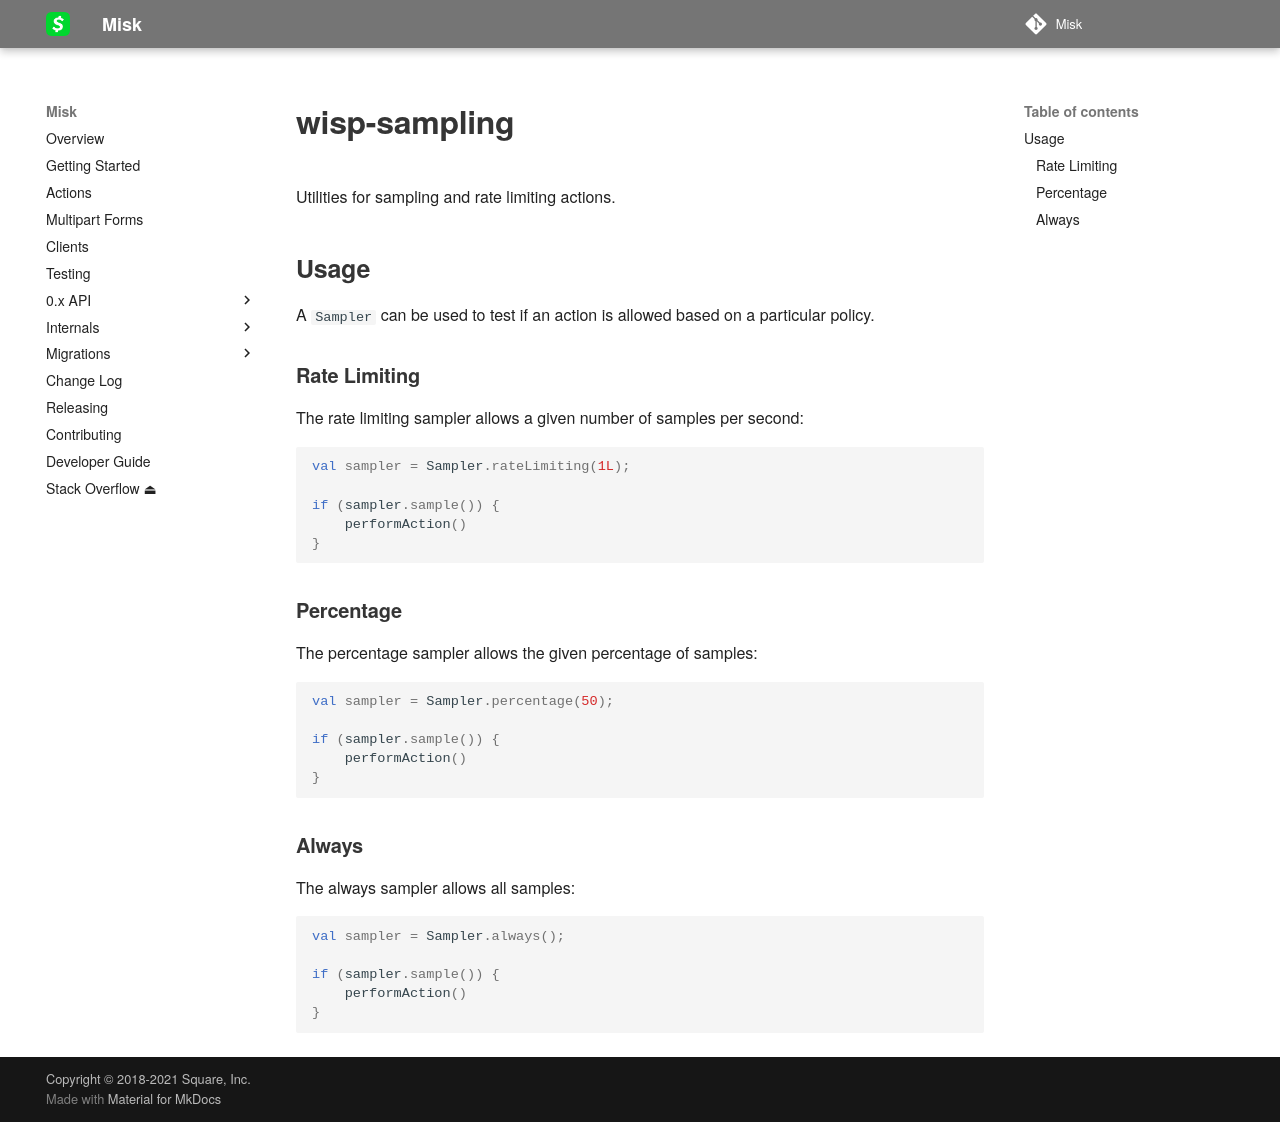

repository: cashapp/misk · page: wisp/wisp-sampling/index.html · generator: mkdocs

# wisp-sampling

Utilities for sampling and rate limiting actions.

## Usage

A `Sampler` can be used to test if an action is allowed based on a particular policy.

### Rate Limiting

The rate limiting sampler allows a given number of samples per second:

```kotlin
val sampler = Sampler.rateLimiting(1L);

if (sampler.sample()) {
    performAction()
}
```

### Percentage

The percentage sampler allows the given percentage of samples:

```kotlin
val sampler = Sampler.percentage(50);

if (sampler.sample()) {
    performAction()
}
```

### Always

The always sampler allows all samples:

```kotlin
val sampler = Sampler.always();

if (sampler.sample()) {
    performAction()
}
```
